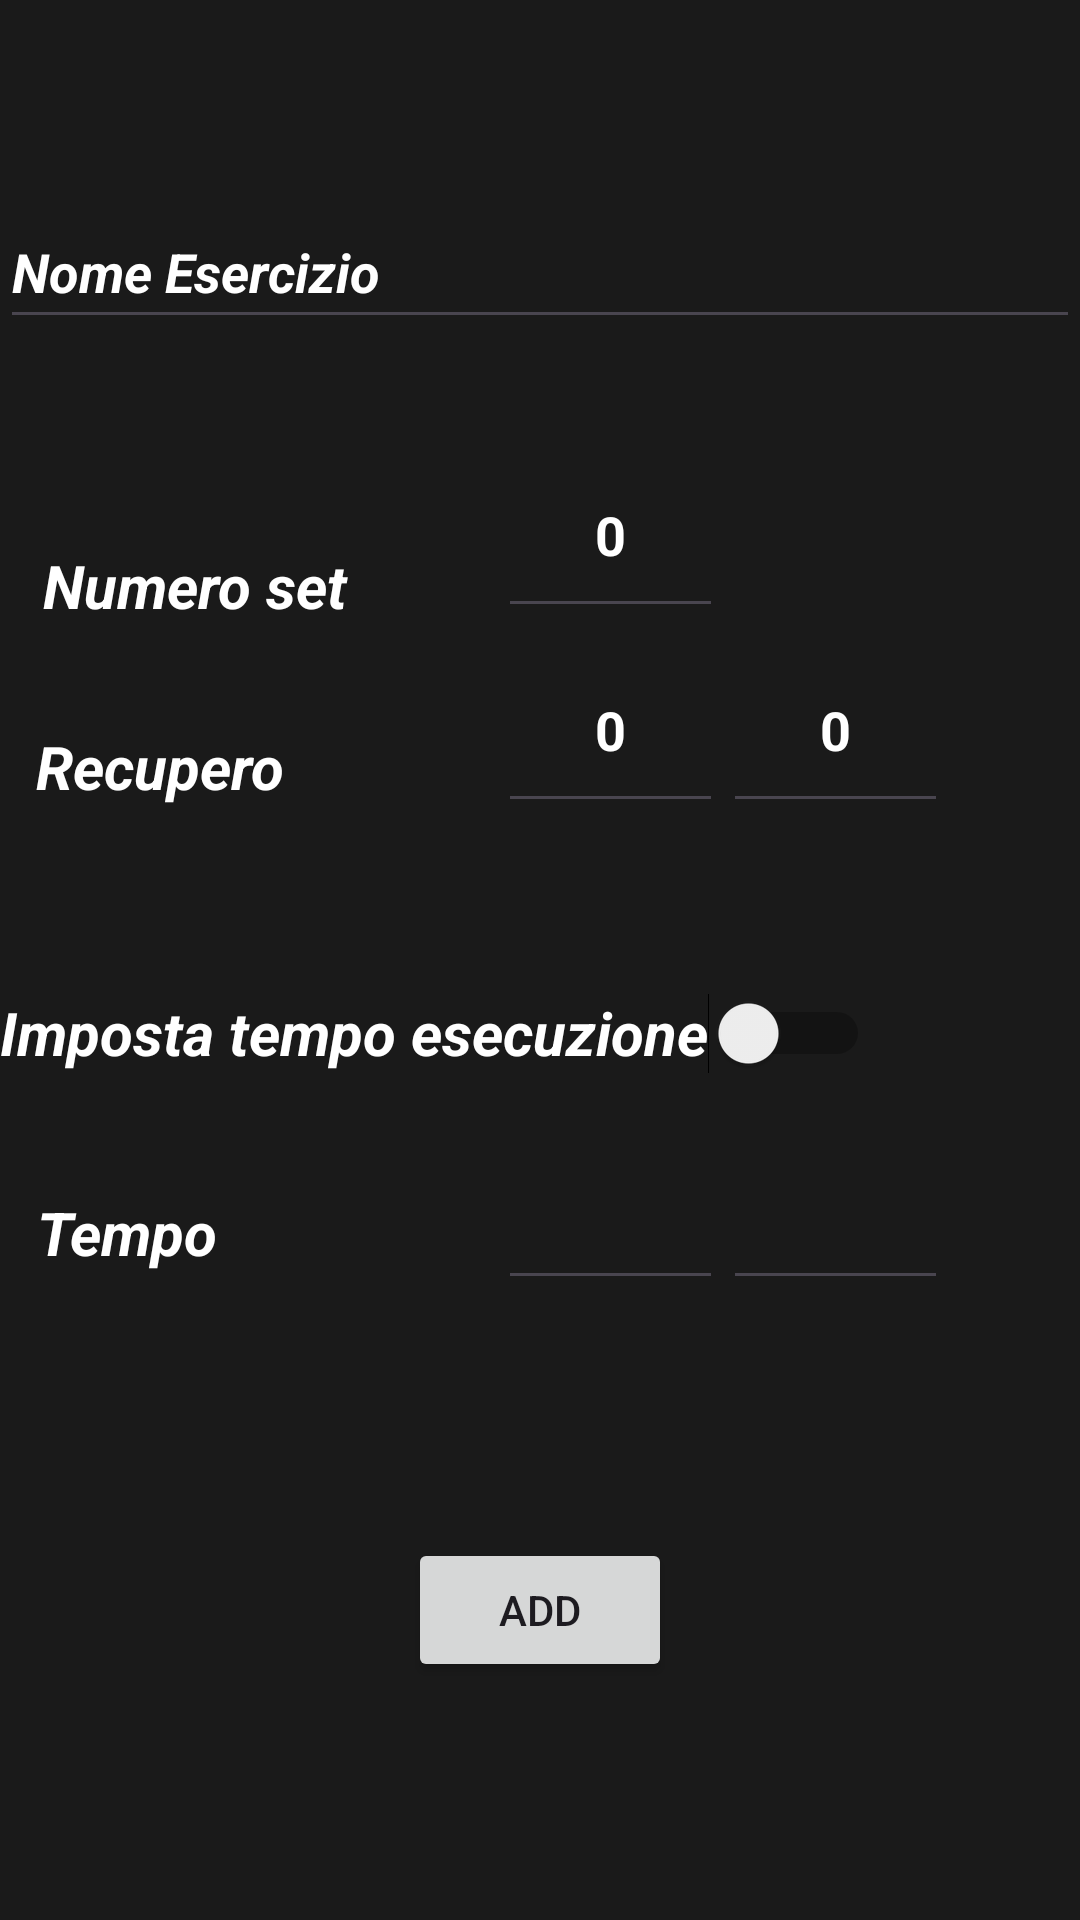

This screen was rendered from an Android layout file. Write that file and the resources it references.
<!-- AndroidManifest.xml: application theme Theme.TrainingProject -->
<!-- res/layout/activity_aggiungi_esercizio.xml -->
<?xml version="1.0" encoding="utf-8"?>
<androidx.constraintlayout.widget.ConstraintLayout xmlns:android="http://schemas.android.com/apk/res/android"
    xmlns:app="http://schemas.android.com/apk/res-auto"
    xmlns:tools="http://schemas.android.com/tools"
    android:id="@+id/main"
    android:layout_width="match_parent"
    android:layout_height="match_parent"
    tools:context=".AggiungiEsercizio"
    android:background="@color/primary">

    <TextView
        android:id="@+id/textView2"
        android:layout_width="wrap_content"
        android:layout_height="wrap_content"
        android:text="Recupero"
        android:textColor="@color/white"
        android:textSize="20sp"
        android:textStyle="bold|italic"
        app:layout_constraintBottom_toTopOf="@+id/tempoEsecuzioneSwitch"
        app:layout_constraintEnd_toStartOf="@+id/minutiRecupero"
        app:layout_constraintHorizontal_bias="0.144"
        app:layout_constraintStart_toStartOf="parent"
        app:layout_constraintTop_toBottomOf="@+id/textView"
        app:layout_constraintVertical_bias="0.395" />

    <TextView
        android:id="@+id/tempoEsecuzioneText"
        android:layout_width="wrap_content"
        android:layout_height="wrap_content"
        android:text="Tempo"
        android:textColor="@color/white"
        android:textSize="20sp"
        android:textStyle="bold|italic"
        app:layout_constraintBottom_toBottomOf="parent"
        app:layout_constraintEnd_toStartOf="@+id/minutiEsecuzione"
        app:layout_constraintHorizontal_bias="0.118"
        app:layout_constraintStart_toStartOf="parent"
        app:layout_constraintTop_toBottomOf="@+id/tempoEsecuzioneSwitch"
        app:layout_constraintVertical_bias="0.119" />

    <EditText
        android:id="@+id/secondiEsecuzione"
        android:layout_width="75dp"
        android:layout_height="65dp"
        android:ems="10"
        android:inputType="number"
        android:maxLength="2"
        android:textAlignment="center"
        android:textColor="@color/white"
        android:textColorHint="@color/white"
        android:textStyle="bold"
        app:layout_constraintBottom_toBottomOf="parent"
        app:layout_constraintEnd_toEndOf="parent"
        app:layout_constraintHorizontal_bias="0.0"
        app:layout_constraintStart_toEndOf="@+id/minutiEsecuzione"
        app:layout_constraintTop_toBottomOf="@+id/tempoEsecuzioneSwitch"
        app:layout_constraintVertical_bias="0.0" />

    <EditText
        android:id="@+id/minutiEsecuzione"
        android:layout_width="75dp"
        android:layout_height="65dp"
        android:ems="10"
        android:inputType="number"
        android:maxLength="2"
        android:textAlignment="center"
        android:textColor="@color/white"
        android:textColorHint="@color/white"
        android:textStyle="bold"
        app:layout_constraintBottom_toBottomOf="parent"
        app:layout_constraintEnd_toEndOf="parent"
        app:layout_constraintHorizontal_bias="0.583"
        app:layout_constraintStart_toStartOf="parent"
        app:layout_constraintTop_toBottomOf="@+id/tempoEsecuzioneSwitch"
        app:layout_constraintVertical_bias="0.0" />

    <Switch
        android:id="@+id/tempoEsecuzioneSwitch"
        android:layout_width="wrap_content"
        android:layout_height="wrap_content"
        android:minHeight="48dp"
        android:text="Imposta tempo esecuzione"
        android:textColor="@color/white"
        android:textSize="20sp"
        android:textStyle="bold|italic"
        app:layout_constraintBottom_toBottomOf="parent"
        app:layout_constraintEnd_toEndOf="parent"
        app:layout_constraintHorizontal_bias="0.0"
        app:layout_constraintStart_toStartOf="parent"
        app:layout_constraintTop_toBottomOf="@+id/minutiRecupero"
        app:layout_constraintVertical_bias="0.145" />

    <ImageView
        android:id="@+id/backArrow"
        android:layout_width="70dp"
        android:layout_height="65dp"
        android:onClick="backAggiungiScheda"
        app:layout_constraintBottom_toBottomOf="parent"
        app:layout_constraintEnd_toEndOf="parent"
        app:layout_constraintHorizontal_bias="0.0"
        app:layout_constraintStart_toStartOf="parent"
        app:layout_constraintTop_toTopOf="parent"
        app:layout_constraintVertical_bias="0.0"
        app:srcCompat="@drawable/back_arrow" />

    <EditText
        android:id="@+id/nomeEsercizio"
        android:layout_width="match_parent"
        android:layout_height="wrap_content"
        android:hint="Nome Esercizio"
        android:minHeight="48dp"
        android:textColor="@color/white"
        android:textColorHint="@color/white"
        android:textStyle="bold|italic"
        app:layout_constraintBottom_toBottomOf="parent"
        app:layout_constraintTop_toBottomOf="@+id/backArrow"
        app:layout_constraintVertical_bias="0.0"
        tools:layout_editor_absoluteX="0dp"/>

    <EditText
        android:id="@+id/secondiRecupero"
        android:layout_width="75dp"
        android:layout_height="65dp"
        android:ems="10"
        android:hint="0"
        android:inputType="number"
        android:maxLength="2"
        android:textAlignment="center"
        android:textColor="@color/white"
        android:textColorHint="@color/white"
        android:textStyle="bold"
        app:layout_constraintBottom_toBottomOf="parent"
        app:layout_constraintEnd_toEndOf="parent"
        app:layout_constraintHorizontal_bias="0.0"
        app:layout_constraintStart_toEndOf="@+id/minutiRecupero"
        app:layout_constraintTop_toTopOf="@+id/minutiRecupero"
        app:layout_constraintVertical_bias="0.0" />

    <EditText
        android:id="@+id/numeroSet"
        android:layout_width="75dp"
        android:layout_height="65dp"
        android:ems="10"
        android:hint="0"
        android:inputType="number"
        android:maxLength="2"
        android:textAlignment="center"
        android:textColor="@color/white"
        android:textColorHint="@color/white"
        android:textStyle="bold"
        app:layout_constraintBottom_toBottomOf="parent"
        app:layout_constraintEnd_toEndOf="parent"
        app:layout_constraintHorizontal_bias="0.583"
        app:layout_constraintStart_toStartOf="parent"
        app:layout_constraintTop_toBottomOf="@+id/nomeEsercizio"
        app:layout_constraintVertical_bias="0.068" />

    <EditText
        android:id="@+id/minutiRecupero"
        android:layout_width="75dp"
        android:layout_height="65dp"
        android:ems="10"
        android:hint="0"
        android:inputType="number"
        android:maxLength="2"
        android:textAlignment="center"
        android:textColor="@color/white"
        android:textColorHint="@color/white"
        android:textStyle="bold"
        app:layout_constraintBottom_toBottomOf="parent"
        app:layout_constraintEnd_toEndOf="parent"
        app:layout_constraintHorizontal_bias="0.583"
        app:layout_constraintStart_toStartOf="parent"
        app:layout_constraintTop_toBottomOf="@+id/numeroSet"
        app:layout_constraintVertical_bias="0.0" />

    <Button
        android:id="@+id/addButton"
        android:layout_width="wrap_content"
        android:layout_height="wrap_content"
        android:text="Add"
        android:onClick="passaDatiAggiungiScheda"
        app:layout_constraintBottom_toBottomOf="parent"
        app:layout_constraintEnd_toEndOf="parent"
        app:layout_constraintStart_toStartOf="parent"
        app:layout_constraintTop_toBottomOf="@+id/minutiEsecuzione" />

    <TextView
        android:id="@+id/textView"
        android:layout_width="wrap_content"
        android:layout_height="wrap_content"
        android:text="Numero set"
        android:textColor="@color/white"
        android:textSize="20sp"
        android:textStyle="bold|italic"
        app:layout_constraintBottom_toTopOf="@+id/tempoEsecuzioneSwitch"
        app:layout_constraintEnd_toStartOf="@+id/numeroSet"
        app:layout_constraintHorizontal_bias="0.222"
        app:layout_constraintStart_toStartOf="parent"
        app:layout_constraintTop_toBottomOf="@+id/nomeEsercizio"
        app:layout_constraintVertical_bias="0.381" />

</androidx.constraintlayout.widget.ConstraintLayout>
<!-- resources referenced by this layout -->
<resources>
  <color name="primary"> #1a1a1a</color>
  <color name="white">#FFFFFFFF</color>
  <style name="Theme.TrainingProject" parent="Base.Theme.TrainingProject" />
  <style name="Base.Theme.TrainingProject" parent="Theme.Material3.DayNight.NoActionBar">
          
          <item name="colorPrimary">@color/green_40</item>
          <item name="colorOnPrimary">@color/white</item>
          <item name="colorSecondary">@color/green_grey_40</item>
          <item name="colorTertiary">@color/lime_40</item>
  
          
          <item name="android:colorBackground">@color/white</item>
          <item name="colorOnBackground">@color/black</item>
      </style>
  <color name="green_40">#2E7D32</color>
  <color name="green_grey_40">#388E3C</color>
  <color name="lime_40">#66BB6A</color>
  <color name="black">#FF000000</color>
</resources>
